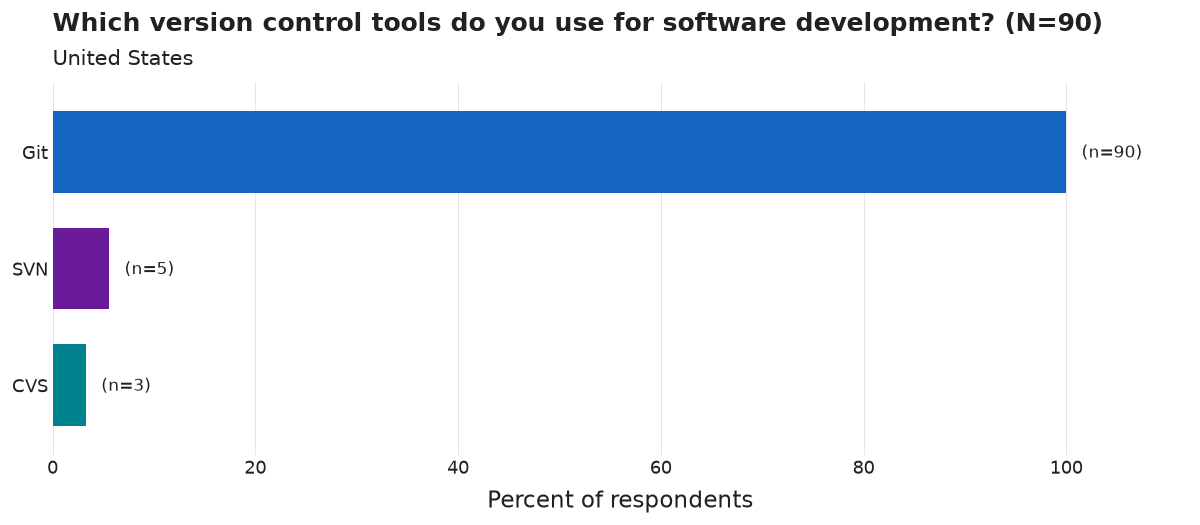

Source data for this figure (header and first rows):
category, n, pct
Git, 90, 100.0
SVN, 5, 5.6
CVS, 3, 3.3
